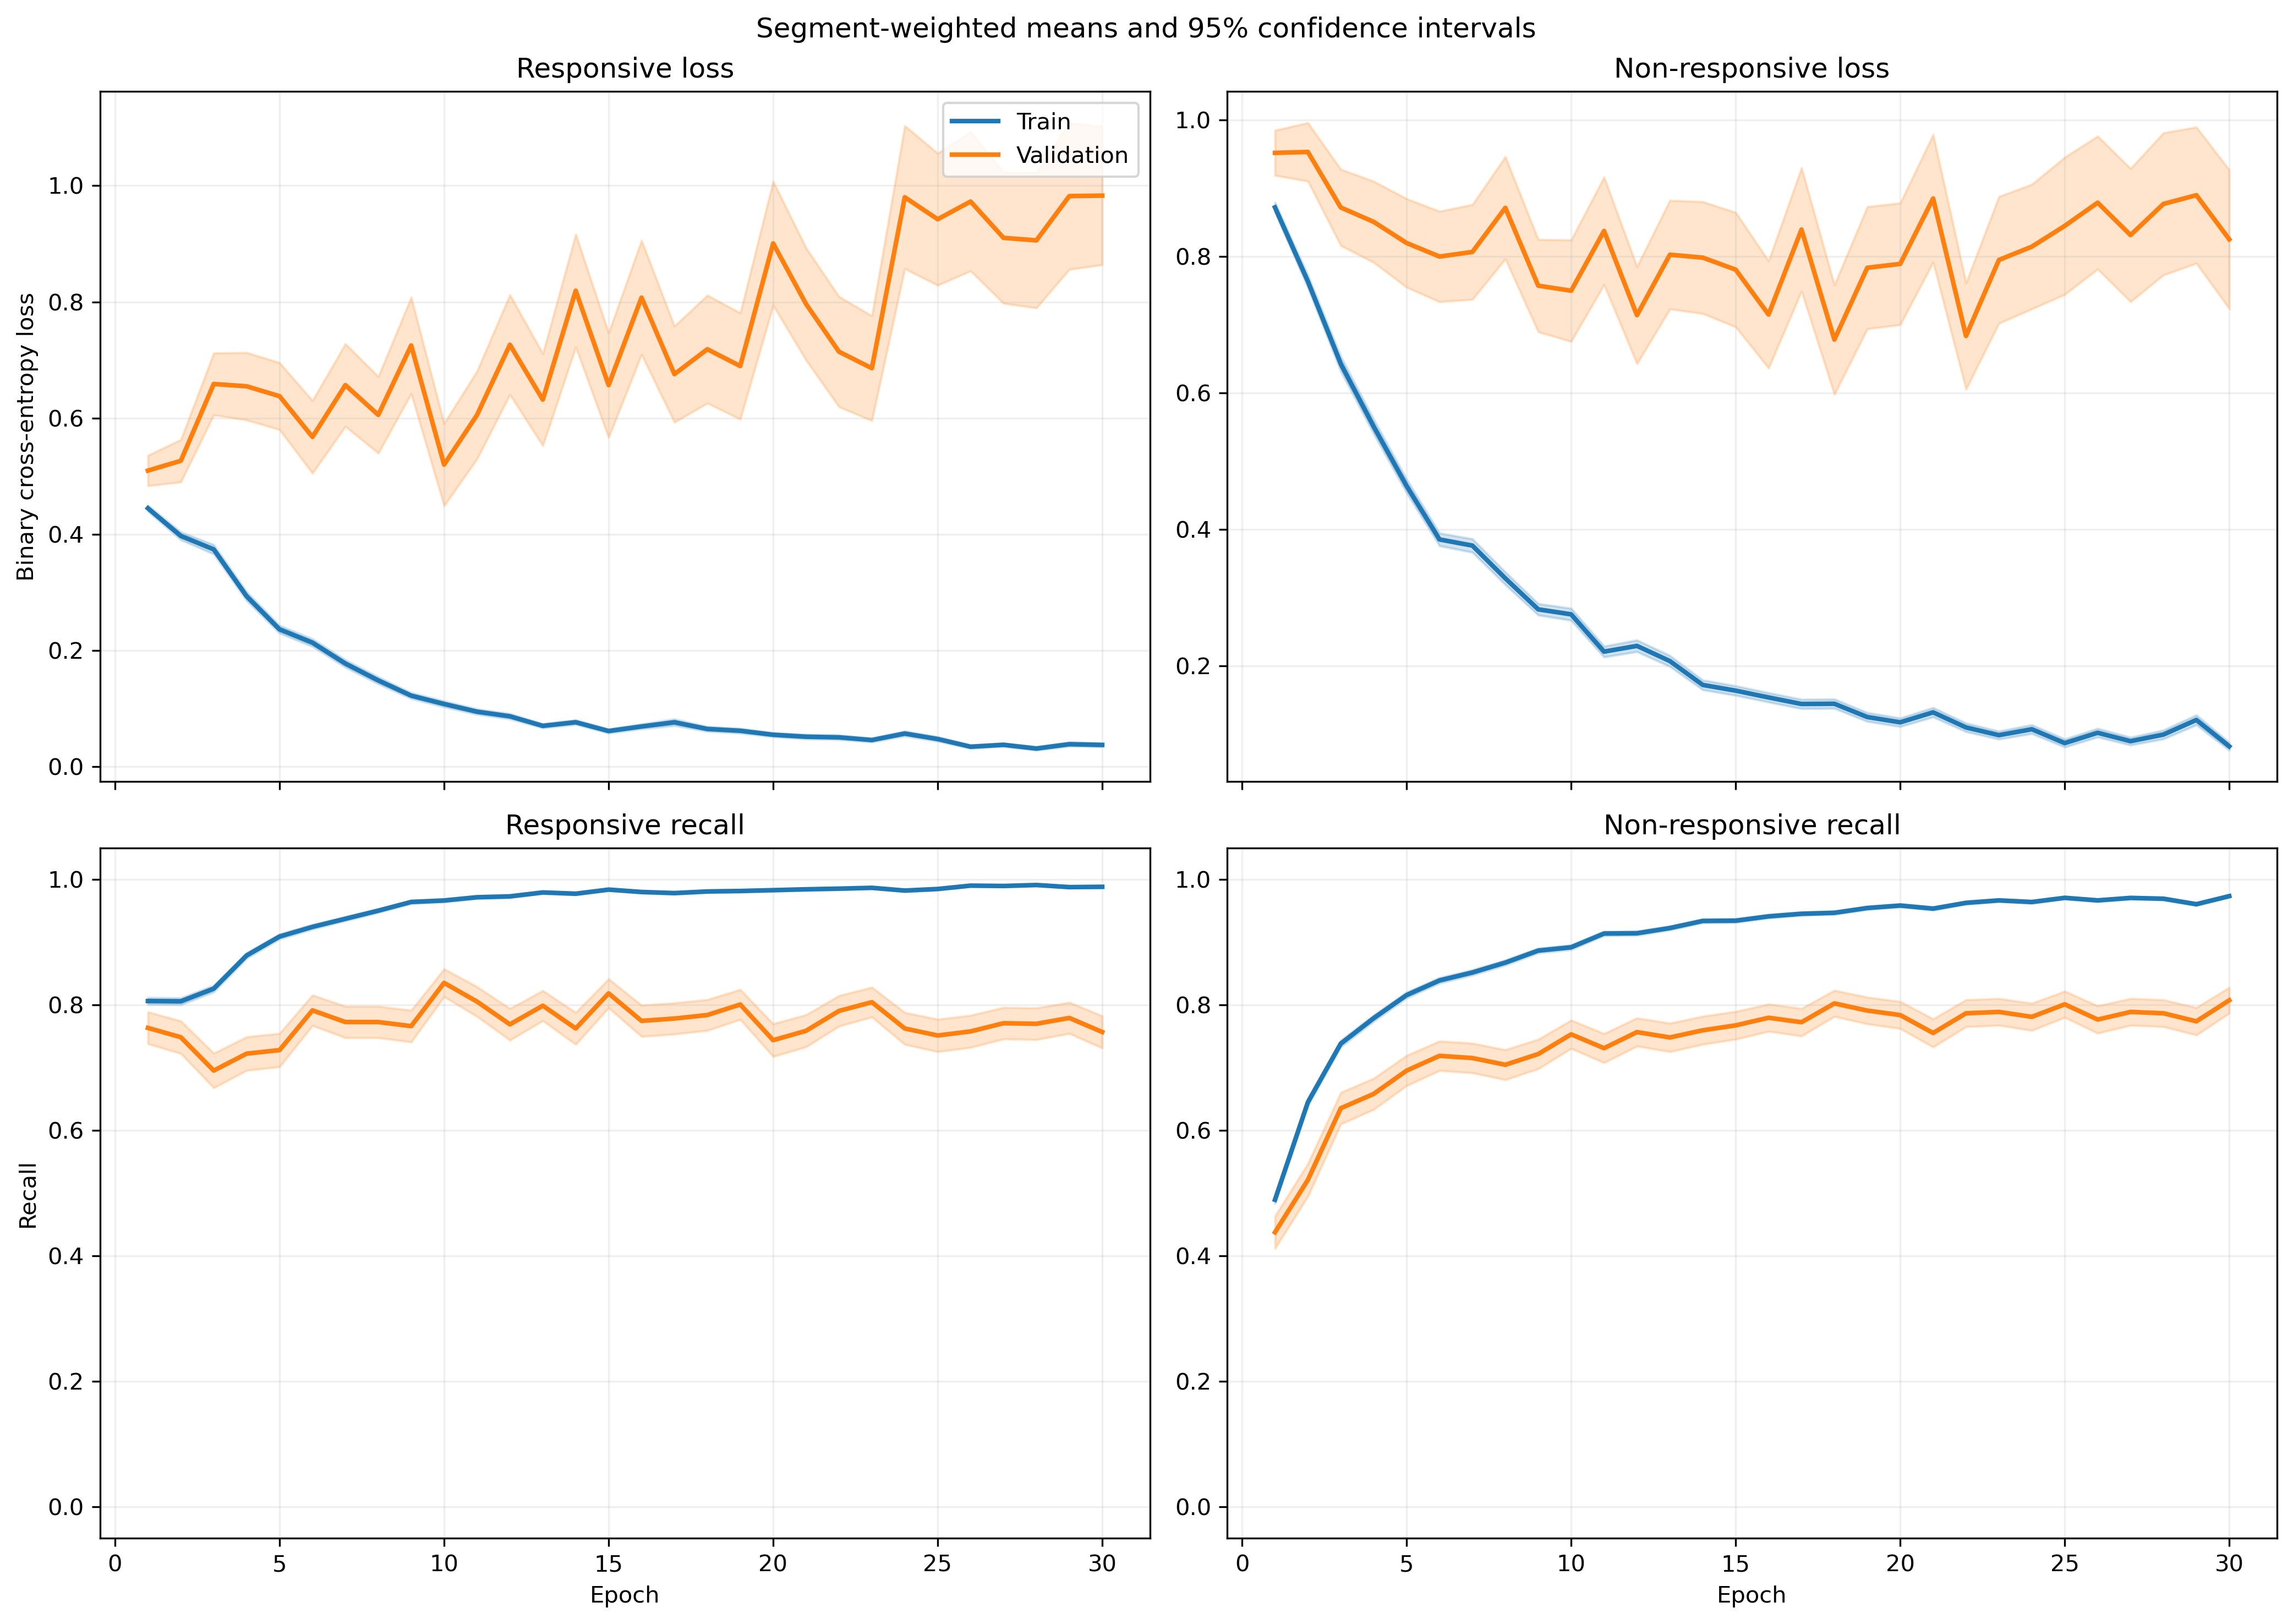

Values plotted in this chart, from the file beside it:
fold, epoch, split, r_loss, r_loss_count, r_loss_sum, r_loss_sum_sq, r_recall, r_recall_count, r_recall_sum, r_recall_sum_sq, nr_loss, nr_loss_count, nr_loss_sum, nr_loss_sum_sq, nr_recall, nr_recall_count, nr_recall_sum, nr_recall_sum_sq
1, 1, train, 0.4225, 1063, 449.1, 309, 0.8213, 1063, 873.0, 873.0, 0.9211, 1401, 1291, 1633, 0.4276, 1401, 599.0, 599.0
1, 1, validation, 0.1804, 10, 1.804, 0.4555, 1.0, 10, 10.0, 10.0, , 0, 0.0, 0.0, , 0, 0.0, 0.0
1, 2, train, 0.3804, 1063, 404.4, 435.1, 0.825, 1063, 877.0, 877.0, 0.8083, 1401, 1132, 1877, 0.6089, 1401, 853.0, 853.0
1, 2, validation, 0.07842, 10, 0.7842, 0.09897, 1.0, 10, 10.0, 10.0, , 0, 0.0, 0.0, , 0, 0.0, 0.0
1, 3, train, 0.3057, 1063, 325, 387.5, 0.857, 1063, 911.0, 911.0, 0.7555, 1401, 1058, 2233, 0.6902, 1401, 967.0, 967.0
1, 3, validation, 0.05619, 10, 0.5619, 0.06788, 1.0, 10, 10.0, 10.0, , 0, 0.0, 0.0, , 0, 0.0, 0.0
1, 4, train, 0.2689, 1063, 285.8, 355.4, 0.9031, 1063, 960.0, 960.0, 0.5219, 1401, 731.2, 1326, 0.7716, 1401, 1081, 1081
1, 4, validation, 0.05687, 10, 0.5687, 0.07138, 1.0, 10, 10.0, 10.0, , 0, 0.0, 0.0, , 0, 0.0, 0.0
1, 5, train, 0.2266, 1063, 240.9, 205, 0.9087, 1063, 966.0, 966.0, 0.5418, 1401, 759.1, 1324, 0.7802, 1401, 1093, 1093
1, 5, validation, 0.04353, 10, 0.4353, 0.0597, 1.0, 10, 10.0, 10.0, , 0, 0.0, 0.0, , 0, 0.0, 0.0
1, 6, train, 0.2781, 1063, 295.6, 387.9, 0.8899, 1063, 946.0, 946.0, 0.3724, 1401, 521.7, 948.5, 0.8423, 1401, 1180, 1180
1, 6, validation, 0.2144, 10, 2.144, 3.973, 0.9, 10, 9.0, 9.0, , 0, 0.0, 0.0, , 0, 0.0, 0.0
1, 7, train, 0.1816, 1063, 193, 265.7, 0.937, 1063, 996.0, 996.0, 0.3563, 1401, 499.2, 1067, 0.8522, 1401, 1194, 1194
1, 7, validation, 0.009735, 10, 0.09735, 0.00177, 1.0, 10, 10.0, 10.0, , 0, 0.0, 0.0, , 0, 0.0, 0.0
1, 8, train, 0.136, 1063, 144.5, 223.5, 0.9511, 1063, 1011, 1011, 0.3354, 1401, 469.9, 1106, 0.8644, 1401, 1211, 1211
1, 8, validation, 0.04818, 10, 0.4818, 0.18, 1.0, 10, 10.0, 10.0, , 0, 0.0, 0.0, , 0, 0.0, 0.0
1, 9, train, 0.1348, 1063, 143.3, 158, 0.9614, 1063, 1022, 1022, 0.2445, 1401, 342.5, 622.3, 0.9015, 1401, 1263, 1263
1, 9, validation, 0.01434, 10, 0.1434, 0.006216, 1.0, 10, 10.0, 10.0, , 0, 0.0, 0.0, , 0, 0.0, 0.0
1, 10, train, 0.1015, 1063, 107.9, 76.24, 0.9755, 1063, 1037, 1037, 0.2169, 1401, 303.9, 475.7, 0.9101, 1401, 1275, 1275
1, 10, validation, 0.147, 10, 1.47, 1.594, 0.9, 10, 9.0, 9.0, , 0, 0.0, 0.0, , 0, 0.0, 0.0
1, 11, train, 0.08536, 1063, 90.74, 117.5, 0.9774, 1063, 1039, 1039, 0.1824, 1401, 255.6, 517, 0.9286, 1401, 1301, 1301
1, 11, validation, 0.03024, 10, 0.3024, 0.04012, 1.0, 10, 10.0, 10.0, , 0, 0.0, 0.0, , 0, 0.0, 0.0
1, 12, train, 0.07333, 1063, 77.95, 70.49, 0.9774, 1063, 1039, 1039, 0.3485, 1401, 488.3, 1169, 0.8651, 1401, 1212, 1212
1, 12, validation, 0.01559, 10, 0.1559, 0.01089, 1.0, 10, 10.0, 10.0, , 0, 0.0, 0.0, , 0, 0.0, 0.0
1, 13, train, 0.128, 1063, 136.1, 126.7, 0.9633, 1063, 1024, 1024, 0.1683, 1401, 235.8, 402.9, 0.9293, 1401, 1302, 1302
1, 13, validation, 0.0253, 10, 0.253, 0.02095, 1.0, 10, 10.0, 10.0, , 0, 0.0, 0.0, , 0, 0.0, 0.0
1, 14, train, 0.07615, 1063, 80.95, 71.03, 0.9802, 1063, 1042, 1042, 0.1449, 1401, 203, 376.4, 0.94, 1401, 1317, 1317
1, 14, validation, 0.01736, 10, 0.1736, 0.01143, 1.0, 10, 10.0, 10.0, , 0, 0.0, 0.0, , 0, 0.0, 0.0
1, 15, train, 0.08079, 1063, 85.88, 103.1, 0.9793, 1063, 1041, 1041, 0.1278, 1401, 179, 404.1, 0.9486, 1401, 1329, 1329
1, 15, validation, 0.1207, 10, 1.207, 1.411, 0.9, 10, 9.0, 9.0, , 0, 0.0, 0.0, , 0, 0.0, 0.0
1, 16, train, 0.0403, 1063, 42.84, 49.38, 0.9897, 1063, 1052, 1052, 0.1678, 1401, 235.1, 552.2, 0.9365, 1401, 1312, 1312
1, 16, validation, 0.002455, 10, 0.02455, 0.000145, 1.0, 10, 10.0, 10.0, , 0, 0.0, 0.0, , 0, 0.0, 0.0
1, 17, train, 0.06695, 1063, 71.17, 116.9, 0.9831, 1063, 1045, 1045, 0.1107, 1401, 155.1, 349.8, 0.9579, 1401, 1342, 1342
1, 17, validation, 0.07016, 10, 0.7016, 0.4459, 1.0, 10, 10.0, 10.0, , 0, 0.0, 0.0, , 0, 0.0, 0.0
1, 18, train, 0.1211, 1063, 128.7, 273.9, 0.9567, 1063, 1017, 1017, 0.1315, 1401, 184.3, 434.3, 0.9507, 1401, 1332, 1332
1, 18, validation, 0.01201, 10, 0.1201, 0.009083, 1.0, 10, 10.0, 10.0, , 0, 0.0, 0.0, , 0, 0.0, 0.0
1, 19, train, 0.04199, 1063, 44.64, 40.27, 0.984, 1063, 1046, 1046, 0.113, 1401, 158.3, 336.4, 0.9579, 1401, 1342, 1342
1, 19, validation, 0.1978, 10, 1.978, 3.795, 0.9, 10, 9.0, 9.0, , 0, 0.0, 0.0, , 0, 0.0, 0.0
1, 20, train, 0.04286, 1063, 45.56, 55.76, 0.9878, 1063, 1050, 1050, 0.1354, 1401, 189.7, 513.1, 0.9486, 1401, 1329, 1329
1, 20, validation, 0.01218, 10, 0.1218, 0.004078, 1.0, 10, 10.0, 10.0, , 0, 0.0, 0.0, , 0, 0.0, 0.0
1, 21, train, 0.04278, 1063, 45.48, 56.18, 0.9906, 1063, 1053, 1053, 0.09546, 1401, 133.7, 325.9, 0.9636, 1401, 1350, 1350
1, 21, validation, 0.005291, 10, 0.05291, 0.001059, 1.0, 10, 10.0, 10.0, , 0, 0.0, 0.0, , 0, 0.0, 0.0
1, 22, train, 0.02183, 1063, 23.2, 37.31, 0.9944, 1063, 1057, 1057, 0.1075, 1401, 150.5, 419.7, 0.9622, 1401, 1348, 1348
1, 22, validation, 0.002161, 10, 0.02161, 0.0001359, 1.0, 10, 10.0, 10.0, , 0, 0.0, 0.0, , 0, 0.0, 0.0
1, 23, train, 0.01863, 1063, 19.8, 15.74, 0.9981, 1063, 1061, 1061, 0.09865, 1401, 138.2, 320.2, 0.9629, 1401, 1349, 1349
1, 23, validation, 0.00327, 10, 0.0327, 0.000293, 1.0, 10, 10.0, 10.0, , 0, 0.0, 0.0, , 0, 0.0, 0.0
1, 24, train, 0.06646, 1063, 70.65, 84.1, 0.9746, 1063, 1036, 1036, 0.09231, 1401, 129.3, 245.1, 0.9643, 1401, 1351, 1351
1, 24, validation, 0.006729, 10, 0.06729, 0.00148, 1.0, 10, 10.0, 10.0, , 0, 0.0, 0.0, , 0, 0.0, 0.0
1, 25, train, 0.03069, 1063, 32.62, 26.5, 0.9897, 1063, 1052, 1052, 0.09849, 1401, 138, 372.7, 0.9629, 1401, 1349, 1349
1, 25, validation, 0.00184, 10, 0.0184, 0.0001496, 1.0, 10, 10.0, 10.0, , 0, 0.0, 0.0, , 0, 0.0, 0.0
1, 26, train, 0.01671, 1063, 17.76, 7.766, 0.9953, 1063, 1058, 1058, 0.1063, 1401, 148.9, 542.9, 0.9714, 1401, 1361, 1361
1, 26, validation, 0.0008152, 10, 0.008152, 2.8730326221193536e-05, 1.0, 10, 10.0, 10.0, , 0, 0.0, 0.0, , 0, 0.0, 0.0
1, 27, train, 0.03107, 1063, 33.02, 23.72, 0.9915, 1063, 1054, 1054, 0.1194, 1401, 167.3, 517.9, 0.9622, 1401, 1348, 1348
1, 27, validation, 0.00361, 10, 0.0361, 0.0004733, 1.0, 10, 10.0, 10.0, , 0, 0.0, 0.0, , 0, 0.0, 0.0
1, 28, train, 0.01744, 1063, 18.54, 10.27, 0.9972, 1063, 1060, 1060, 0.06322, 1401, 88.57, 203.7, 0.9779, 1401, 1370, 1370
1, 28, validation, 0.03347, 10, 0.3347, 0.1009, 1.0, 10, 10.0, 10.0, , 0, 0.0, 0.0, , 0, 0.0, 0.0
1, 29, train, 0.01517, 1063, 16.12, 13.02, 0.9972, 1063, 1060, 1060, 0.09599, 1401, 134.5, 439.1, 0.9672, 1401, 1355, 1355
1, 29, validation, 0.0005289, 10, 0.005289, 4.640055294657941e-06, 1.0, 10, 10.0, 10.0, , 0, 0.0, 0.0, , 0, 0.0, 0.0
1, 30, train, 0.04136, 1063, 43.97, 47.36, 0.9868, 1063, 1049, 1049, 0.125, 1401, 175.1, 522, 0.9572, 1401, 1341, 1341
1, 30, validation, 0.002609, 10, 0.02609, 0.0005547, 1.0, 10, 10.0, 10.0, , 0, 0.0, 0.0, , 0, 0.0, 0.0
... 1,140 more rows
